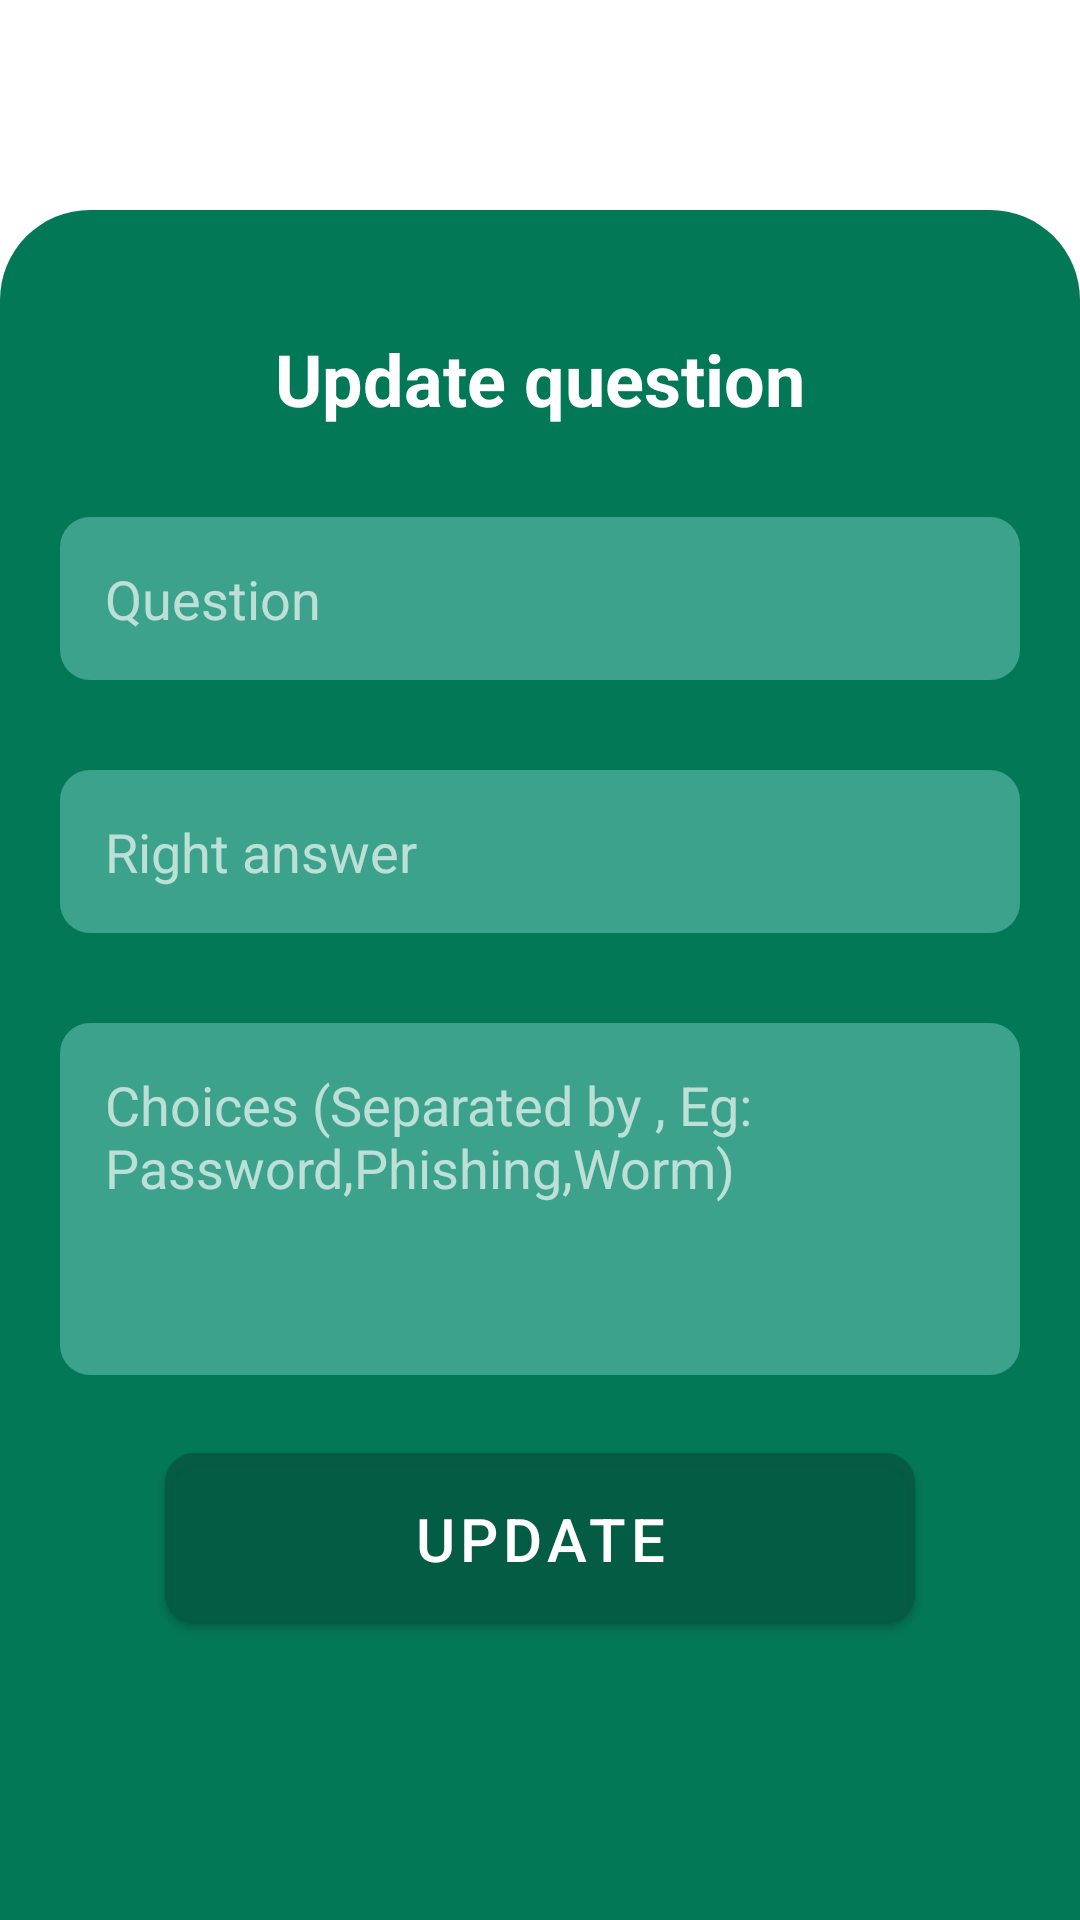

Here is an Android app screen rendered from its layout file. Give the layout XML and the strings, colors and styles it references.
<!-- AndroidManifest.xml: application theme Theme.Learn -->
<!-- res/layout/activity_update_quiz.xml -->
<?xml version="1.0" encoding="utf-8"?>
<LinearLayout xmlns:android="http://schemas.android.com/apk/res/android"
    xmlns:app="http://schemas.android.com/apk/res-auto"
    xmlns:tools="http://schemas.android.com/tools"
    android:layout_width="match_parent"
    android:layout_height="match_parent"
    tools:context="com.example.cyberawareness.UpdateQuizActivity"
    android:orientation="vertical"
    >

    <LinearLayout
        android:layout_width="match_parent"
        android:layout_height="fill_parent"
        android:orientation="vertical"
        android:background="@drawable/top_round_container"
        android:layout_marginTop="70dp">

        <TextView
            android:layout_width="match_parent"
            android:layout_height="wrap_content"
            android:text="@string/update_question"
            style="@style/header"
            android:gravity="center"
            android:textSize="24sp"/>
        <EditText
            android:id="@+id/edtQuestion"
            android:hint="@string/question"
            android:layout_marginTop="30dp"
            style="@style/edit_text_style"/>
        <EditText
            android:id="@+id/edtAnswer"
            android:hint="@string/right_choice"
            android:layout_marginTop="30dp"
            style="@style/edit_text_style"/>
        <EditText
            android:id="@+id/edtChoices"
            android:hint="@string/choices"
            android:layout_marginTop="30dp"
            style="@style/edit_text_style"
            android:lines="4"
            android:gravity="start"/>
        <com.google.android.material.button.MaterialButton
            android:id="@+id/btnCreate"
            android:layout_width="250dp"
            android:layout_height="wrap_content"
            android:text="@string/update"
            android:layout_marginTop="20dp"
            android:textSize="20sp"
            android:backgroundTint="@color/button_green"
            app:cornerRadius="10dp"
            android:layout_gravity="center"
            android:paddingVertical="15dp"
            />
    </LinearLayout>

</LinearLayout>
<!-- resources referenced by this layout -->
<resources>
  <color name="button_green">#B9065A43</color>
  <!-- drawable top_round_container (drawable) -->
  <?xml version="1.0" encoding="utf-8"?>
  <shape xmlns:android="http://schemas.android.com/apk/res/android" android:shape="rectangle">
  <solid android:color="@color/dark_green"/>
      <corners android:topRightRadius="30dp" android:topLeftRadius="30dp"/>
      <padding android:bottom="10dp" android:left="20dp" android:top="40dp" android:right="20dp"/>
  </shape>
  <string name="choices">Choices (Separated by , Eg: Password,Phishing,Worm)</string>
  <string name="question">Question</string>
  <string name="right_choice">Right answer</string>
  <string name="update">Update</string>
  <string name="update_question">Update question</string>
  <style name="edit_text_style">
          <item name="android:background">@drawable/rectangle_bg</item>
          <item name="android:padding">15dp</item>
          <item name="android:textColor">@color/text_color</item>
          <item name="android:textColorHint">@color/text_color</item>
          <item name="android:layout_height">wrap_content</item>
          <item name="android:layout_width">match_parent</item>
      </style>
  <style name="header">
          <item name="android:textSize">30sp</item>
          <item name="android:textColor">@color/white</item>
          <item name="android:textStyle">bold</item>
      </style>
  <style name="Theme.Learn" parent="Base.Theme.Learn" />
  <color name="dark_green">#037857</color>
  <!-- drawable rectangle_bg (drawable) -->
  <?xml version="1.0" encoding="utf-8"?>
  <shape xmlns:android="http://schemas.android.com/apk/res/android" android:shape="rectangle">
  <solid android:color="@color/light_green"/>
      <corners android:radius="10dp"/>
  </shape>
  <color name="text_color">#A8FFFFFF</color>
  <color name="white">#FFFFFFFF</color>
  <style name="Base.Theme.Learn" parent="Theme.MaterialComponents.Light.DarkActionBar">
  
           <item name="colorPrimary">@color/dark_green</item>
           <item name="colorPrimaryDark">@color/dark_green</item>
           <item name="colorAccent">@color/dark_green</item>
      </style>
  <color name="light_green">#7085D6CF</color>
</resources>
